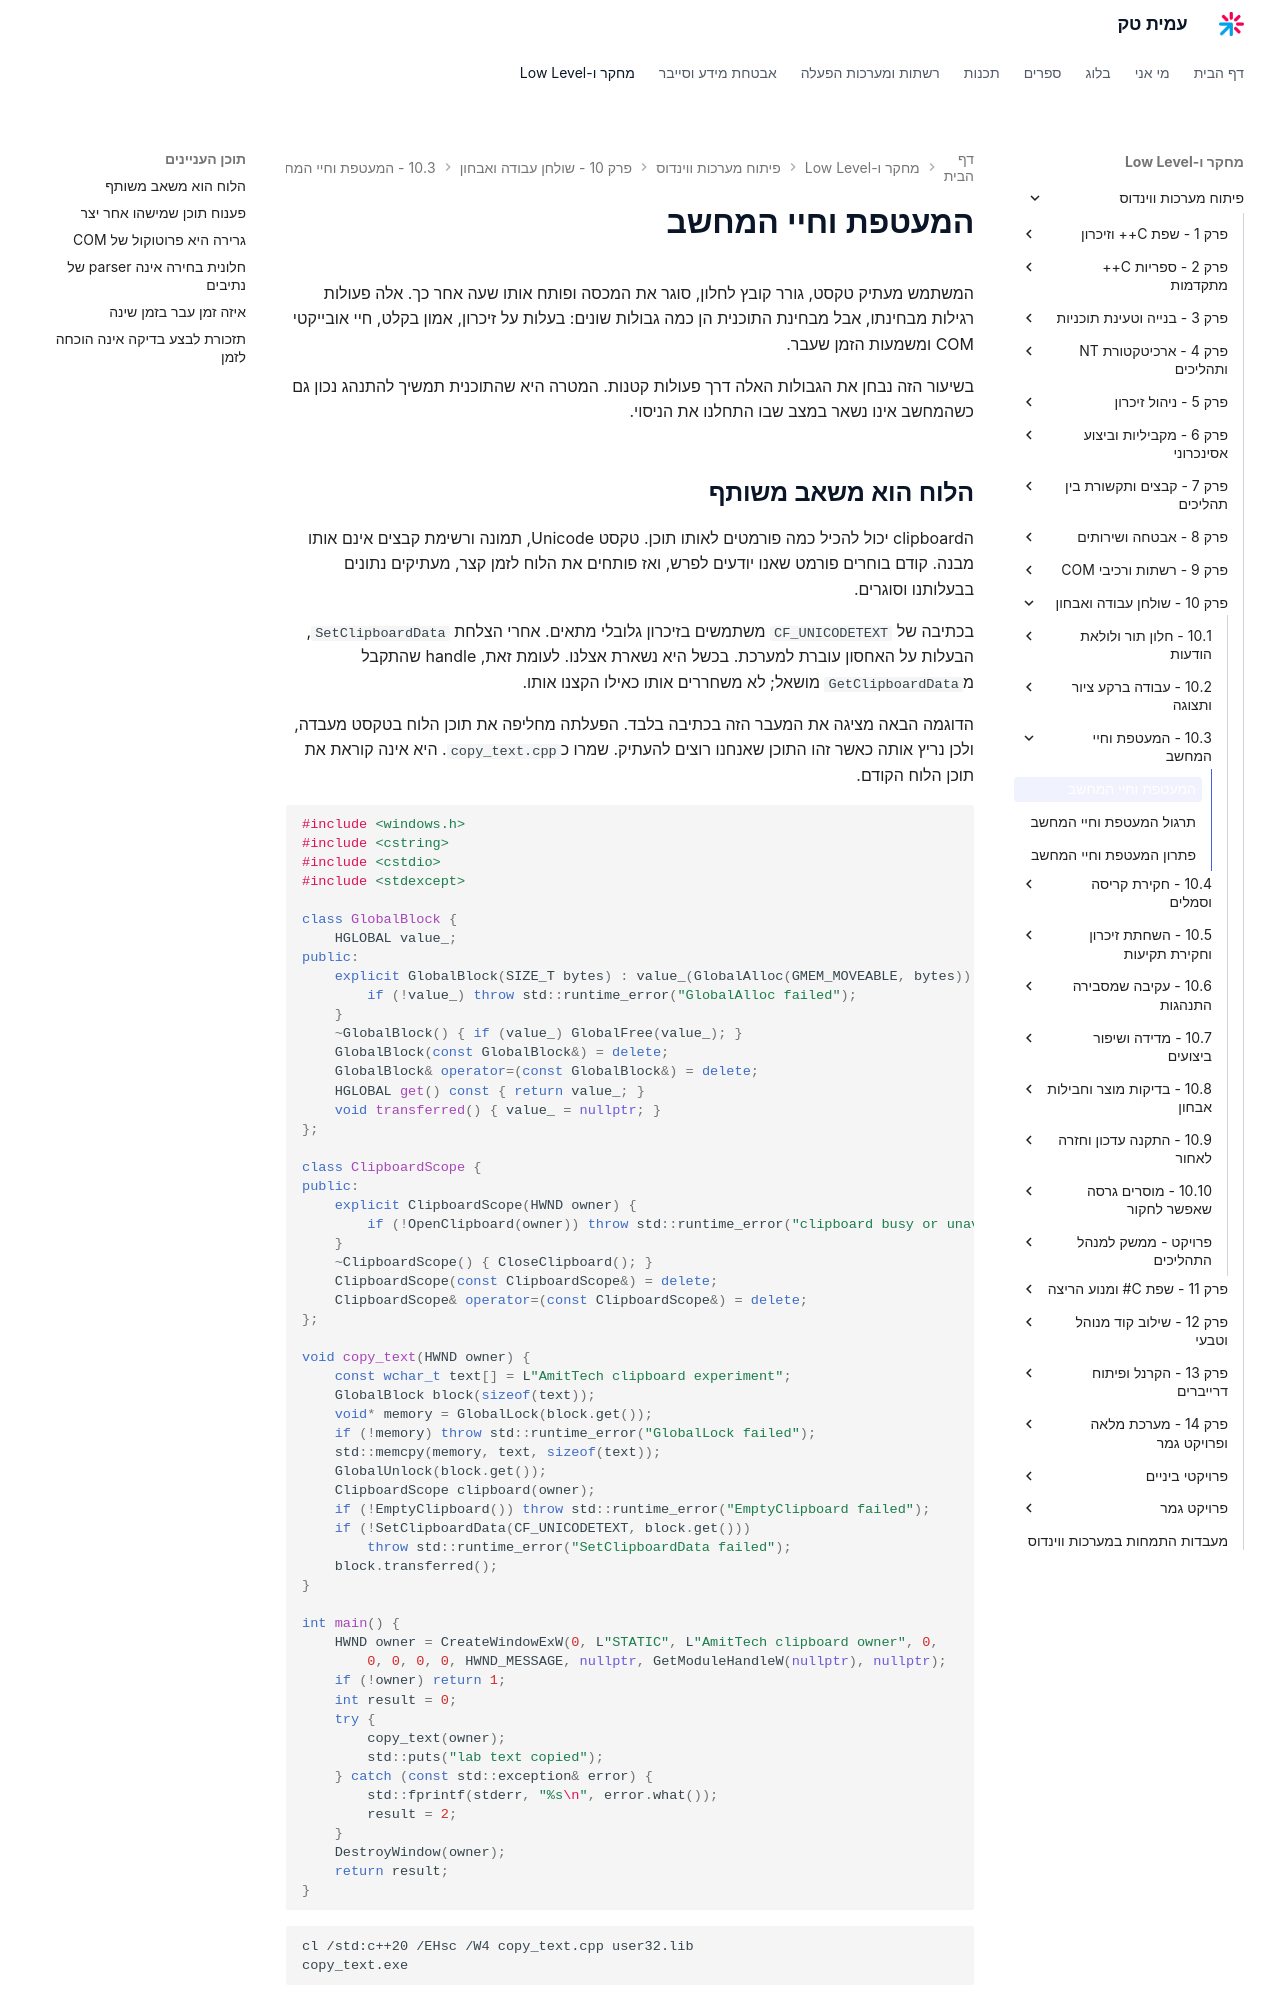

repository: AmitPinchasi/amittech · page: פיתוח-מערכות-ווינדוס/10 - שולחן עבודה ואבחון/10.3 - המעטפת וחיי המחשב/10.3 - המעטפת וחיי המחשב - הרצאה/index.html · generator: mkdocs

# המעטפת וחיי המחשב

המשתמש מעתיק טקסט, גורר קובץ לחלון, סוגר את המכסה ופותח אותו שעה אחר כך. אלה פעולות רגילות מבחינתו, אבל מבחינת התוכנית הן כמה גבולות שונים: בעלות על זיכרון, אמון בקלט, חיי אובייקטי COM ומשמעות הזמן שעבר.

בשיעור הזה נבחן את הגבולות האלה דרך פעולות קטנות. המטרה היא שהתוכנית תמשיך להתנהג נכון גם כשהמחשב אינו נשאר במצב שבו התחלנו את הניסוי.

## הלוח הוא משאב משותף

הclipboard יכול להכיל כמה פורמטים לאותו תוכן. טקסט Unicode, תמונה ורשימת קבצים אינם אותו מבנה. קודם בוחרים פורמט שאנו יודעים לפרש, ואז פותחים את הלוח לזמן קצר, מעתיקים נתונים בבעלותנו וסוגרים.

בכתיבה של `CF_UNICODETEXT` משתמשים בזיכרון גלובלי מתאים. אחרי הצלחת `SetClipboardData`, הבעלות על האחסון עוברת למערכת. בכשל היא נשארת אצלנו. לעומת זאת, handle שהתקבל מ`GetClipboardData` מושאל; לא משחררים אותו כאילו הקצנו אותו.

הדוגמה הבאה מציגה את המעבר הזה בכתיבה בלבד. הפעלתה מחליפה את תוכן הלוח בטקסט מעבדה, ולכן נריץ אותה כאשר זהו התוכן שאנחנו רוצים להעתיק. שמרו כ`copy_text.cpp`. היא אינה קוראת את תוכן הלוח הקודם.

```cpp
#include <windows.h>
#include <cstring>
#include <cstdio>
#include <stdexcept>

class GlobalBlock {
    HGLOBAL value_;
public:
    explicit GlobalBlock(SIZE_T bytes) : value_(GlobalAlloc(GMEM_MOVEABLE, bytes)) {
        if (!value_) throw std::runtime_error("GlobalAlloc failed");
    }
    ~GlobalBlock() { if (value_) GlobalFree(value_); }
    GlobalBlock(const GlobalBlock&) = delete;
    GlobalBlock& operator=(const GlobalBlock&) = delete;
    HGLOBAL get() const { return value_; }
    void transferred() { value_ = nullptr; }
};

class ClipboardScope {
public:
    explicit ClipboardScope(HWND owner) {
        if (!OpenClipboard(owner)) throw std::runtime_error("clipboard busy or unavailable");
    }
    ~ClipboardScope() { CloseClipboard(); }
    ClipboardScope(const ClipboardScope&) = delete;
    ClipboardScope& operator=(const ClipboardScope&) = delete;
};

void copy_text(HWND owner) {
    const wchar_t text[] = L"AmitTech clipboard experiment";
    GlobalBlock block(sizeof(text));
    void* memory = GlobalLock(block.get());
    if (!memory) throw std::runtime_error("GlobalLock failed");
    std::memcpy(memory, text, sizeof(text));
    GlobalUnlock(block.get());
    ClipboardScope clipboard(owner);
    if (!EmptyClipboard()) throw std::runtime_error("EmptyClipboard failed");
    if (!SetClipboardData(CF_UNICODETEXT, block.get()))
        throw std::runtime_error("SetClipboardData failed");
    block.transferred();
}

int main() {
    HWND owner = CreateWindowExW(0, L"STATIC", L"AmitTech clipboard owner", 0,
        0, 0, 0, 0, HWND_MESSAGE, nullptr, GetModuleHandleW(nullptr), nullptr);
    if (!owner) return 1;
    int result = 0;
    try {
        copy_text(owner);
        std::puts("lab text copied");
    } catch (const std::exception& error) {
        std::fprintf(stderr, "%s\n", error.what());
        result = 2;
    }
    DestroyWindow(owner);
    return result;
}
```

```bat
cl /std:c++20 /EHsc /W4 copy_text.cpp user32.lib
copy_text.exe
```

החלון כאן הוא message-only window קטן שמספק owner תקין. העברת null ל`OpenClipboard` ואז `EmptyClipboard` יכולה להשאיר owner ריק ולגרום לכתיבה להיכשל. הנקודה מתועדת ב[חוזה פתיחת הלוח](https://learn.microsoft.com/en-us/windows/win32/api/winuser/nf-winuser-openclipboard).

ההקצאה והעתקת הטקסט מתבצעות לפני פתיחת הלוח, כדי להחזיק אותו לזמן קצר. עדיין אין כאן טרנזקציה: אם `EmptyClipboard` הצליחה ו`SetClipboardData` נכשלה, התוכן הקודם כבר הוסר. זוהי משמעות כשל שצריך להכיר ולא להסתיר מאחורי RAII.
